Image classification data set "dataset" (DavideDaSilva/Health-projects on GitHub). Class labels (2): healthy, tuberculosis.

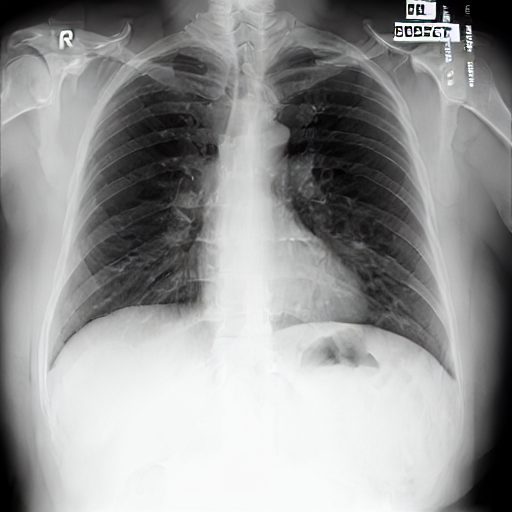
Label: tuberculosis

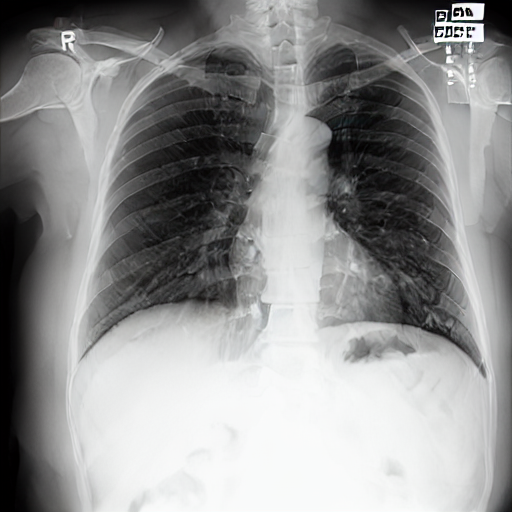
Label: tuberculosis

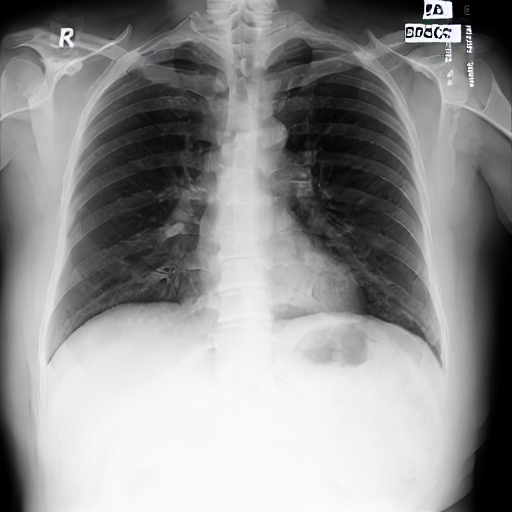
Label: healthy

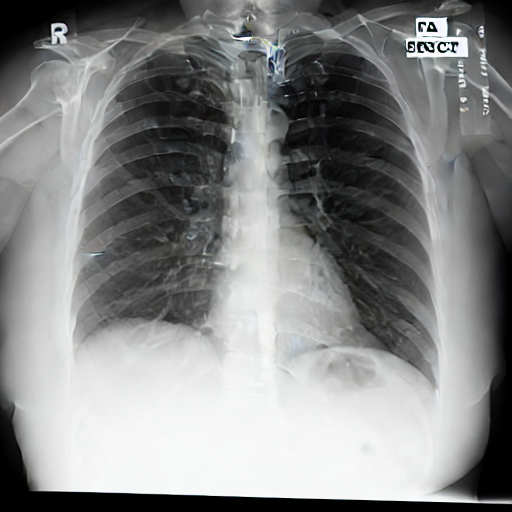
Label: tuberculosis

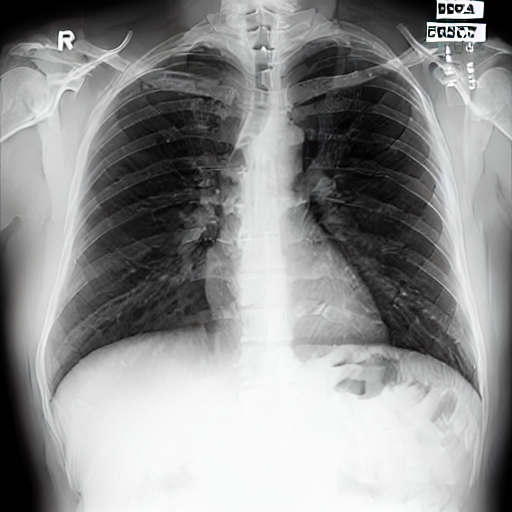
Label: healthy

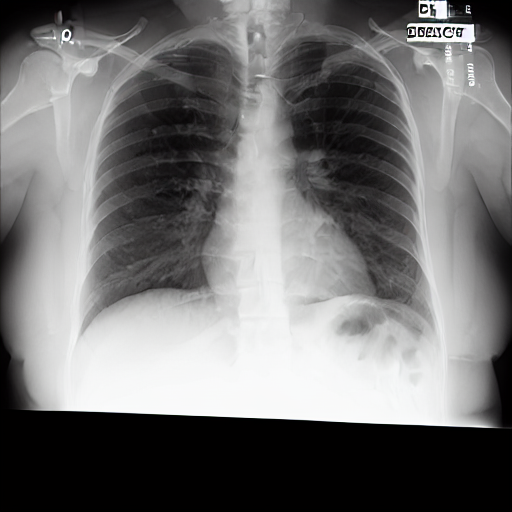
Label: tuberculosis
